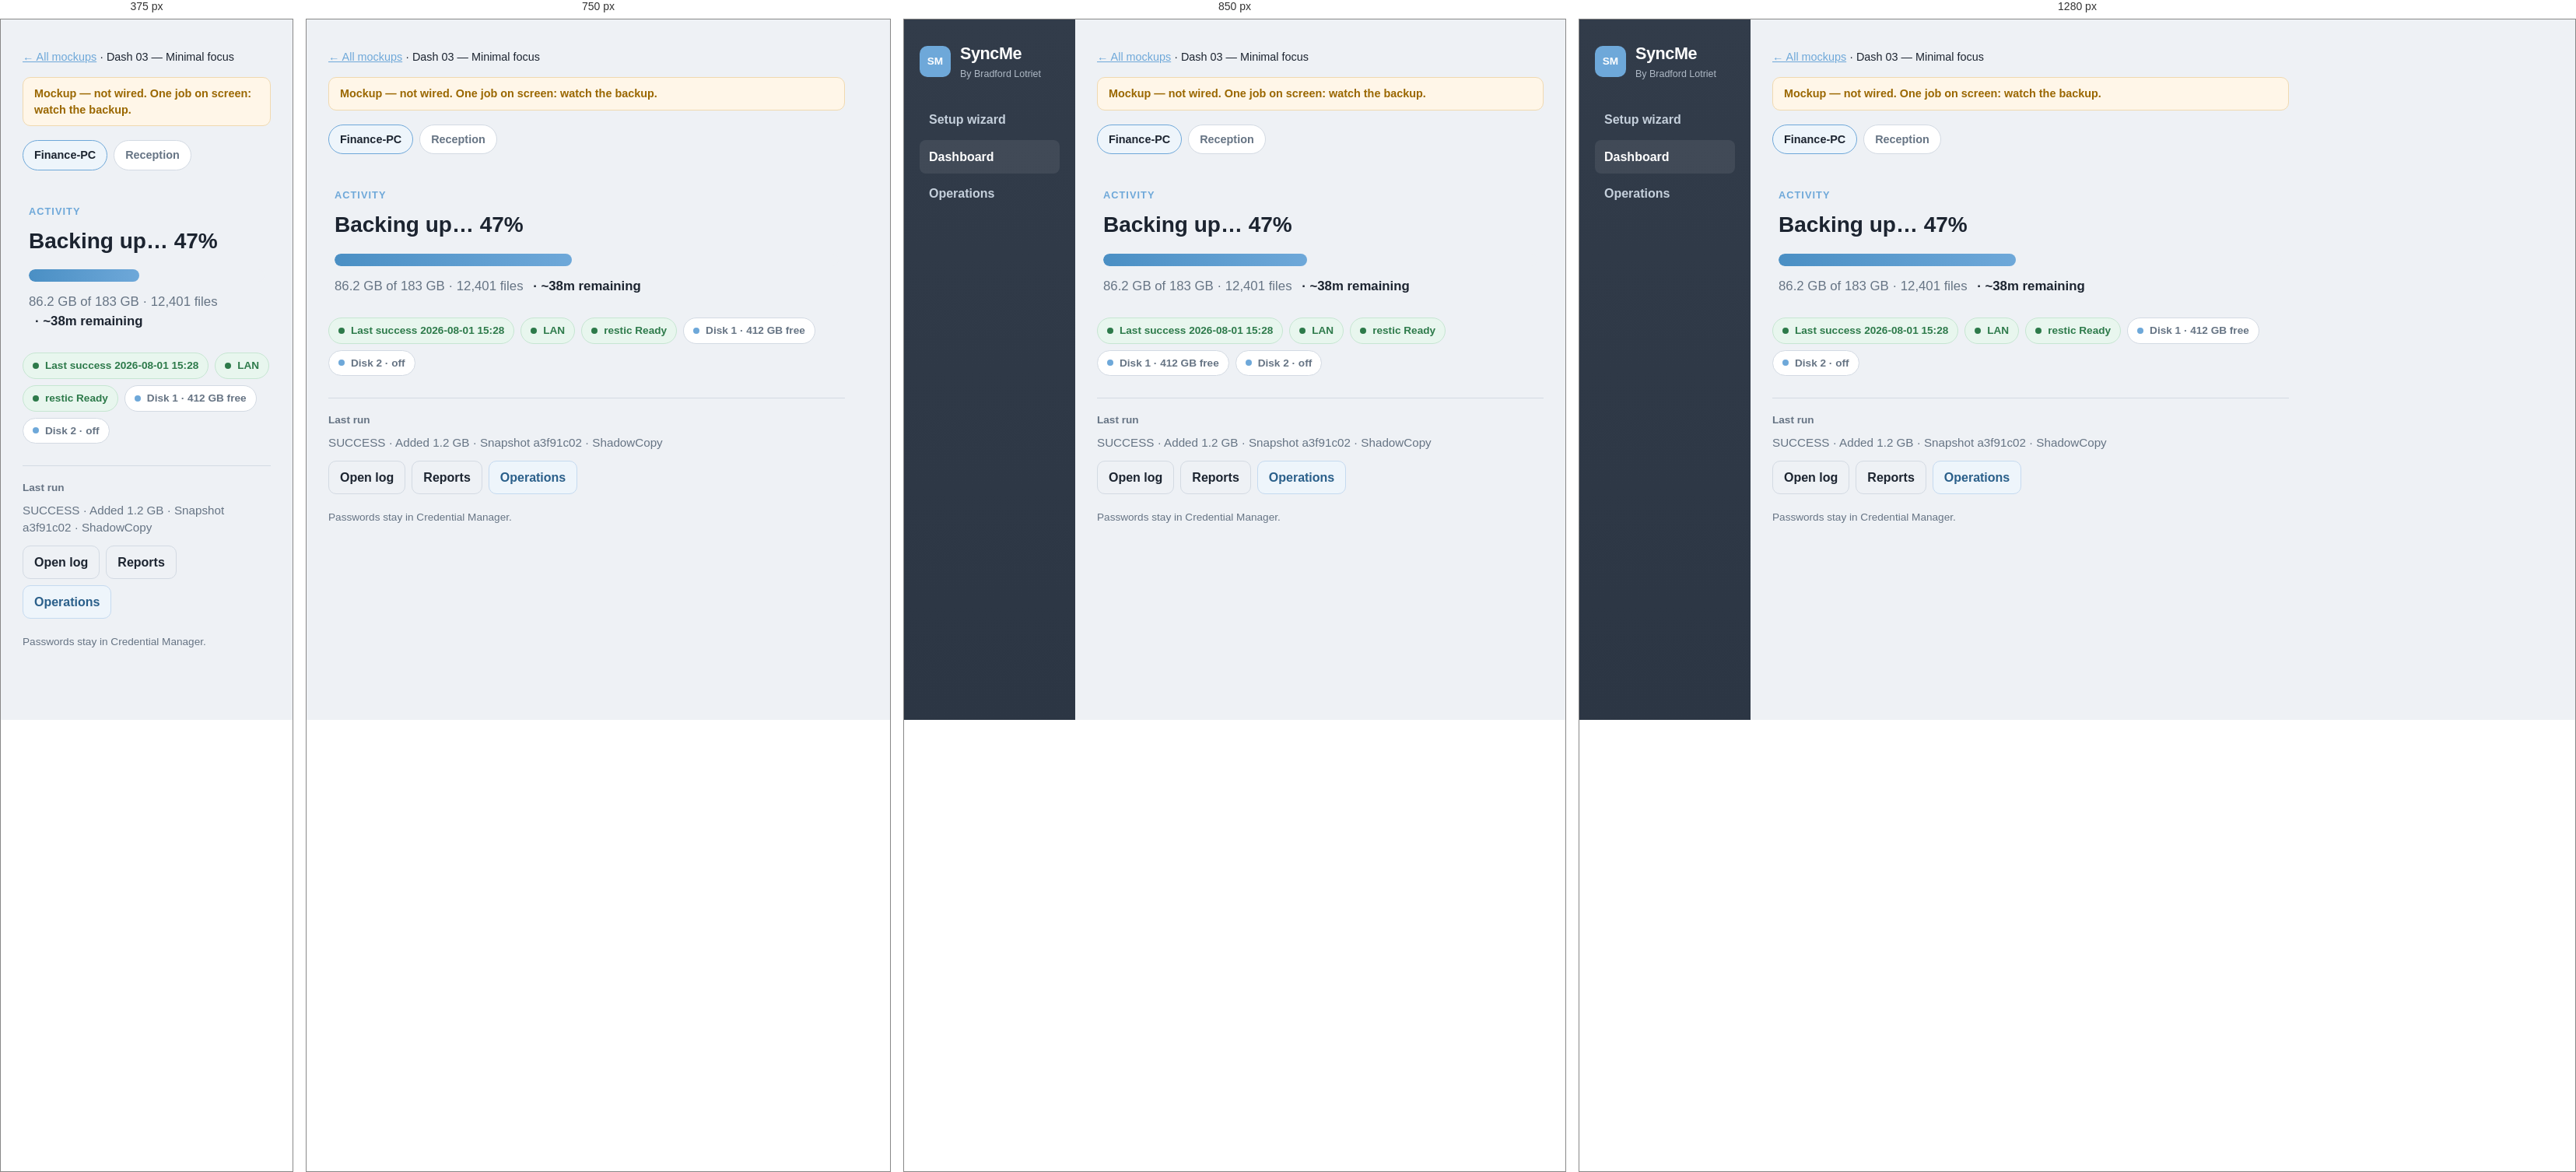
Rendered at 375 px, 750 px, 850 px and 1280 px, left to right.

<!-- file: dash-03-minimal-focus.html -->
<!DOCTYPE html>
<html lang="en">
<head>
  <meta charset="utf-8" />
  <meta name="viewport" content="width=device-width, initial-scale=1" />
  <title>Dash 03 — Minimal focus · SyncMe mockup</title>
  <link href="https://fonts.googleapis.com/css2?family=Source+Sans+3:wght@400;600;700&display=swap" rel="stylesheet" />
  <link rel="stylesheet" href="mockup.css" />
</head>
<body>
  <div class="shell">
    <aside class="rail">
      <div class="rail-brand">
        <div class="mark">SM</div>
        <div><h1>SyncMe</h1><div class="by">By Bradford Lotriet</div></div>
      </div>
      <nav>
        <a href="#">Setup wizard</a>
        <a class="active" href="#">Dashboard</a>
        <a href="ops-01-three-zones.html">Operations</a>
      </nav>
    </aside>
    <div class="main" style="max-width:720px;">
      <p class="back"><a href="index.html">← All mockups</a> · Dash 03 — Minimal focus</p>
      <p class="mock-banner">Mockup — not wired. One job on screen: watch the backup.</p>

      <div class="set-switcher">
        <span class="set-pill active">Finance-PC</span>
        <span class="set-pill">Reception</span>
      </div>

      <div style="padding:28px 8px 20px;">
        <div style="font-size:0.8rem;font-weight:700;letter-spacing:0.08em;text-transform:uppercase;color:var(--accent);margin-bottom:8px;">Activity</div>
        <div class="phase" style="font-size:1.75rem;margin-bottom:16px;">Backing up… 47%</div>
        <div class="bar" style="height:16px;margin-bottom:14px;"><span style="width:47%"></span></div>
        <div class="prog-meta" style="font-size:1.05rem;">
          86.2 GB of 183 GB · 12,401 files
          <span class="eta">· ~38m remaining</span>
        </div>
      </div>

      <div class="chips" style="margin:8px 0 28px;">
        <span class="chip ok"><span class="dot"></span>Last success 2026-08-01 15:28</span>
        <span class="chip ok"><span class="dot"></span>LAN</span>
        <span class="chip ok"><span class="dot"></span>restic Ready</span>
        <span class="chip"><span class="dot"></span>Disk 1 · 412 GB free</span>
        <span class="chip"><span class="dot"></span>Disk 2 · off</span>
      </div>

      <div style="border-top:1px solid var(--line);padding-top:18px;">
        <div style="font-size:0.85rem;font-weight:700;color:var(--muted);margin-bottom:8px;">Last run</div>
        <div class="prog-meta">SUCCESS · Added 1.2 GB · Snapshot a3f91c02 · ShadowCopy</div>
        <div class="actions" style="margin-top:12px">
          <button type="button" class="btn ghost">Open log</button>
          <button type="button" class="btn ghost">Reports</button>
          <button type="button" class="btn soft">Operations</button>
        </div>
      </div>
      <p class="footer-note">Passwords stay in Credential Manager.</p>
    </div>
  </div>
</body>
</html>


/* @media block from mockup.css */
@media (max-width: 800px) { .shell { grid-template-columns: 1fr; } .rail { display: none; } }

/* @media block from mockup.css */
@media (max-width: 900px) {
  .grid-2, .grid-3 { grid-template-columns: 1fr; }
}

/* @media block from mockup.css */
@media (max-width: 900px) { .kpi-row { grid-template-columns: 1fr 1fr; } }

/* @media block from mockup.css */
@media (max-width: 700px) { .gallery-grid { grid-template-columns: 1fr; } }